Image classification data set "poultry" (PerezAbel/Flora-AI on GitHub). Class labels (5): bumblefoot, fowlpox, healthy, coryza, CRD.

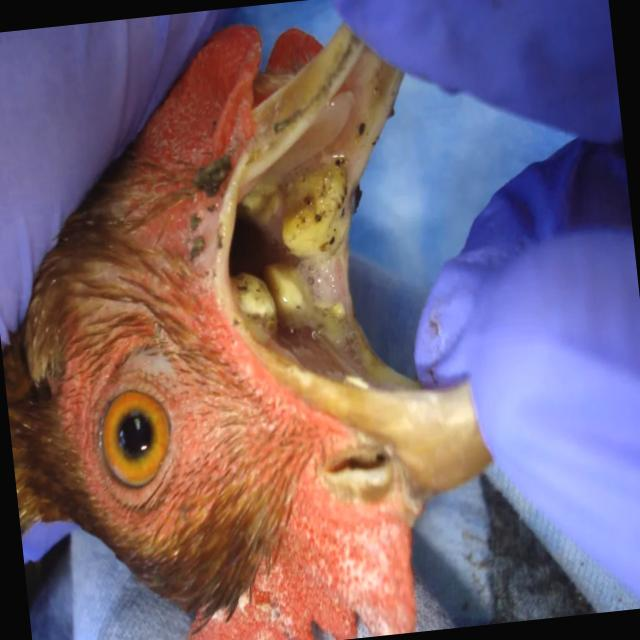
Label: fowlpox

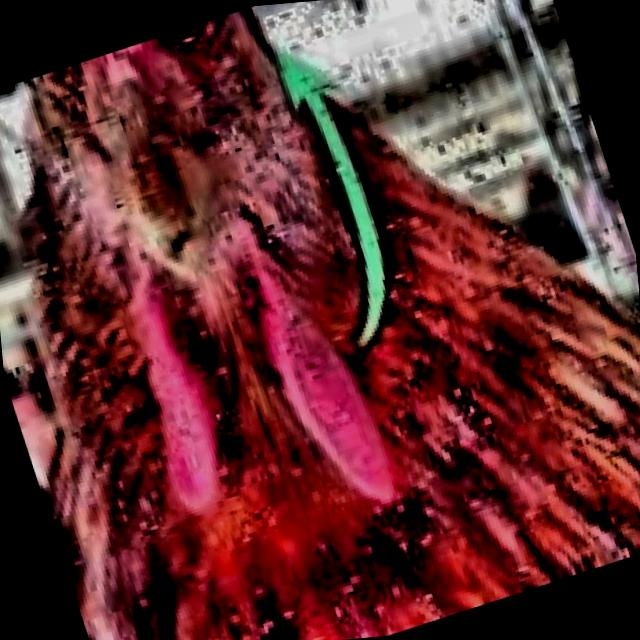
Label: coryza

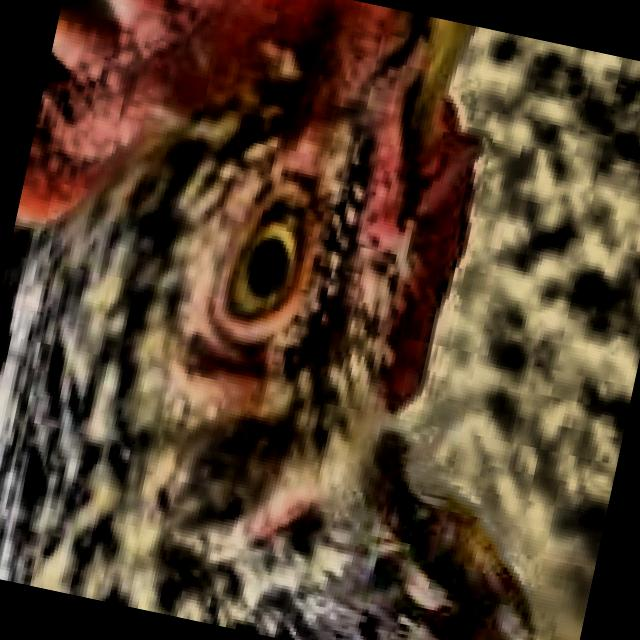
Label: healthy

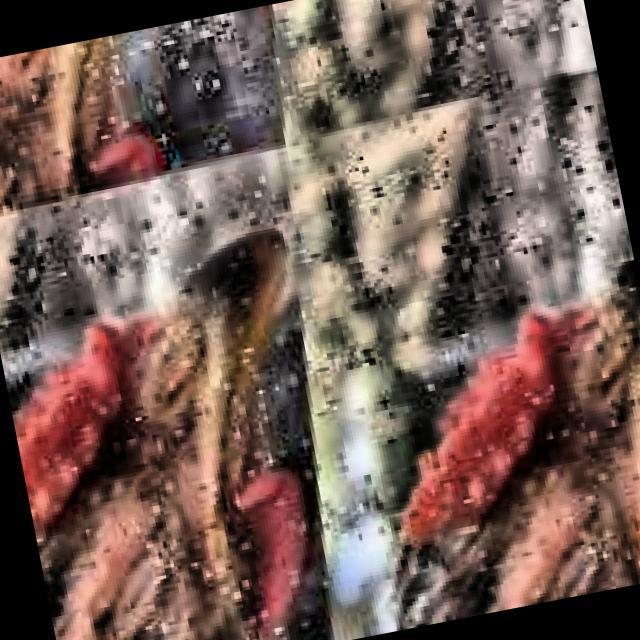
Label: CRD

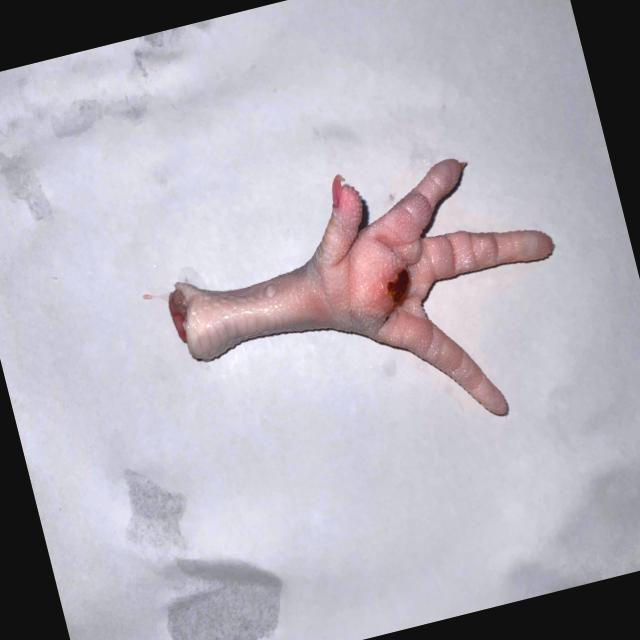
Label: bumblefoot

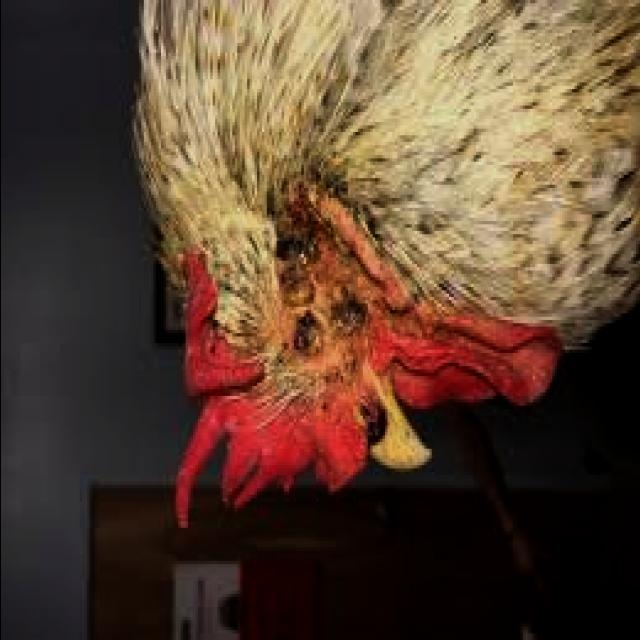
Label: fowlpox
